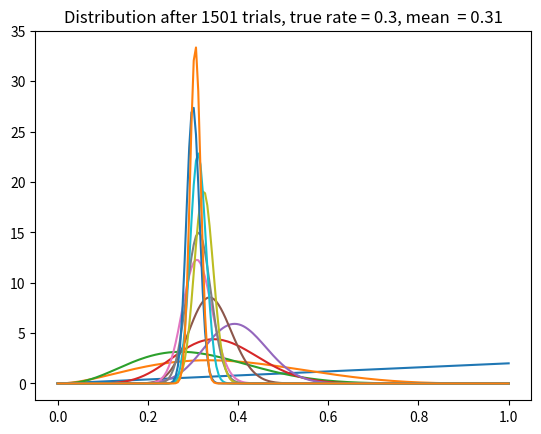

The script that saved this image:
import numpy as np
import matplotlib.pyplot as plt
from scipy.stats import beta

def plot(a, b, trial, ctr):
    x = np.linspace(0, 1, 200)
    y = beta.pdf(x, a, b)
    mean = a / (a + b)  # true beta mean
    plt.plot(x, y)
    plt.title("Distribution after {} trials, true rate = {:.1f}, mean  = {:.2f}".format(trial, ctr, mean))
    plt.show()

true_ctr = 0.3
a, b = 1, 1  # beta parameters
show = [0, 5, 10, 25, 50, 100, 200, 300, 500, 700, 1000, 1500]
for t in range(1501):
    coin_toss_result = (np.random.random() < true_ctr)
    if coin_toss_result:
        a += 1
    else:
        b += 1

    if t in show:
        plot(a, b, t+1, true_ctr)

